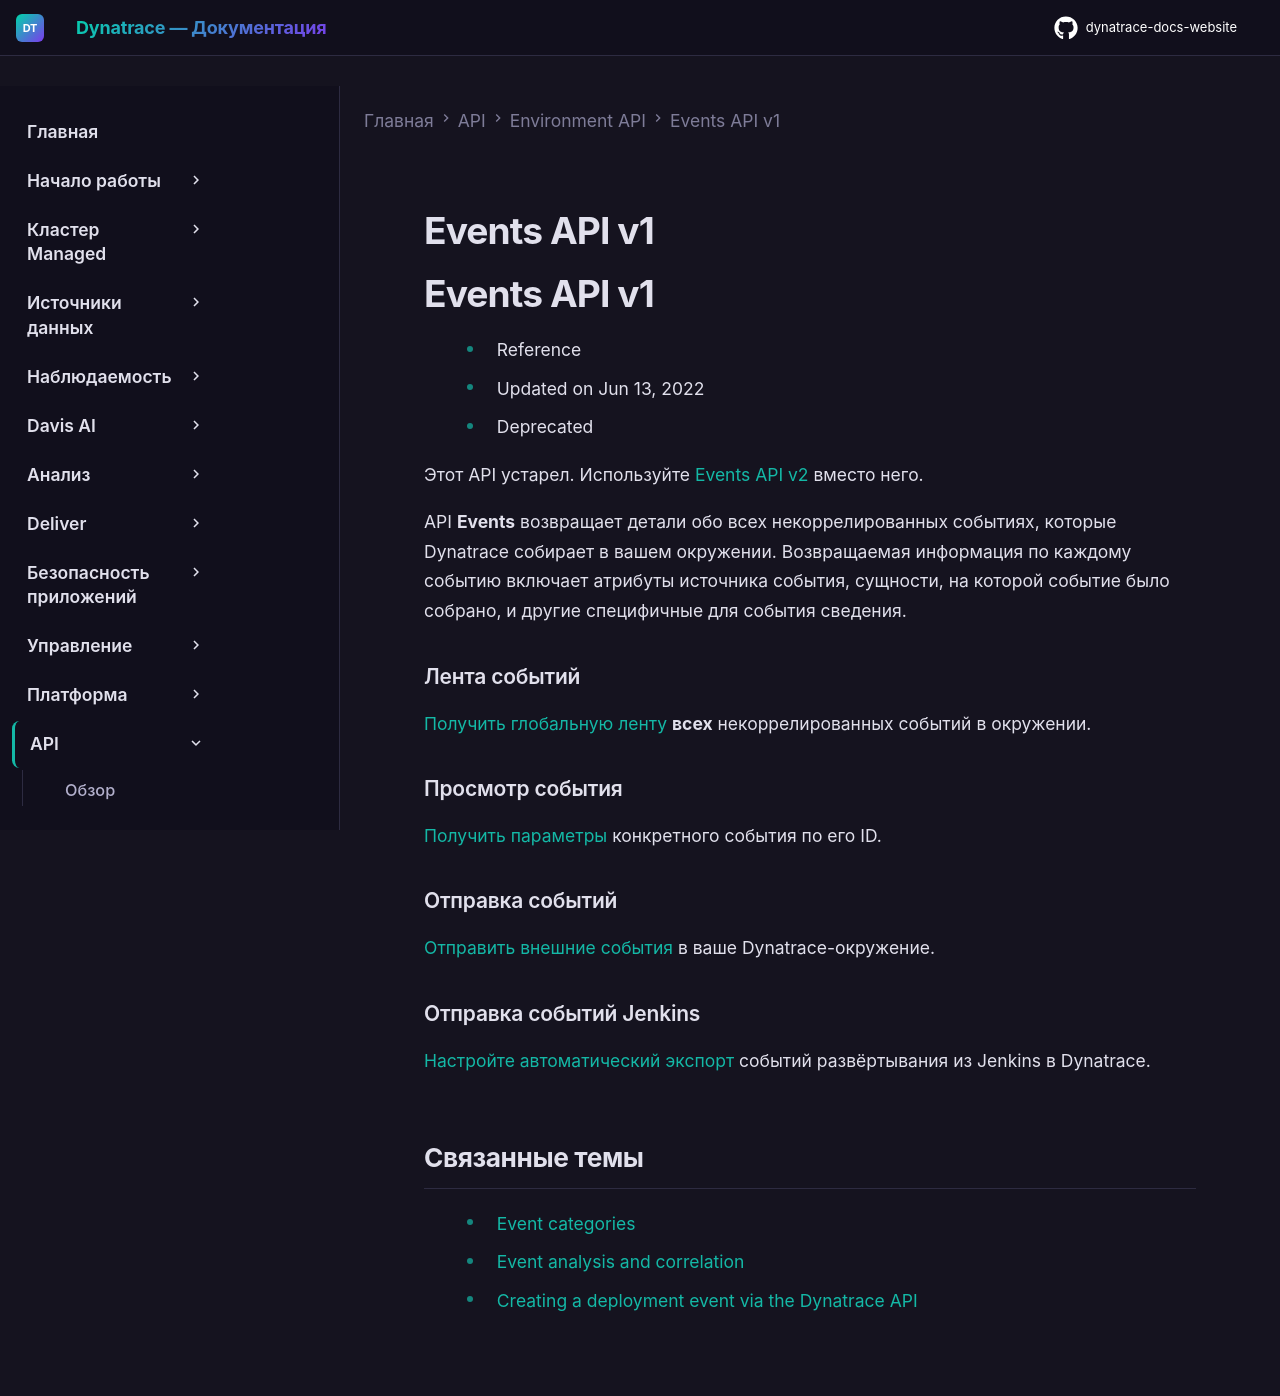

repository: Yerkebulan-Ardabayev/dynatrace-docs-website · page: managed-ru/dynatrace-api/environment-api/events-v1/index.html · generator: mkdocs

---
title: Events API v1
source: https://docs.dynatrace.com/managed/dynatrace-api/environment-api/events-v1
scraped: 2026-05-12T12:05:46.151224
---

# Events API v1

# Events API v1

* Reference
* Updated on Jun 13, 2022
* Deprecated

Этот API устарел. Используйте [Events API v2](/managed/dynatrace-api/environment-api/events-v2 "Узнайте, что можно делать с Dynatrace Events API v2.") вместо него.

API **Events** возвращает детали обо всех некоррелированных событиях, которые Dynatrace собирает в вашем окружении. Возвращаемая информация по каждому событию включает атрибуты источника события, сущности, на которой событие было собрано, и другие специфичные для события сведения.

### Лента событий

[Получить глобальную ленту](/managed/dynatrace-api/environment-api/events-v1/get-events-feed "Список ленты событий через Dynatrace API.") **всех** некоррелированных событий в окружении.

### Просмотр события

[Получить параметры](/managed/dynatrace-api/environment-api/events-v1/get-event "Просмотр параметров события через Events API v1.") конкретного события по его ID.

### Отправка событий

[Отправить внешние события](/managed/dynatrace-api/environment-api/events-v1/post-event "Создание пользовательского события через Dynatrace API.") в ваше Dynatrace-окружение.

### Отправка событий Jenkins

[Настройте автоматический экспорт](/managed/dynatrace-api/environment-api/events-v1/push-deployment-events-from-jenkins "Отправка событий развёртывания Jenkins в Dynatrace.") событий развёртывания из Jenkins в Dynatrace.

## Связанные темы

* [Event categories](/managed/dynatrace-intelligence/root-cause-analysis/event-analysis-and-correlation/event-categories "Узнайте о различных категориях событий, поддерживаемых типах событий, уровнях критичности и логике их формирования.")
* [Event analysis and correlation](/managed/dynatrace-intelligence/root-cause-analysis/event-analysis-and-correlation "Понимание секции Events на странице обзора хостов, процессов и сервисов.")
* [Creating a deployment event via the Dynatrace API](https://www.youtube.com/watch?v=LDAiUMdrtvA)
